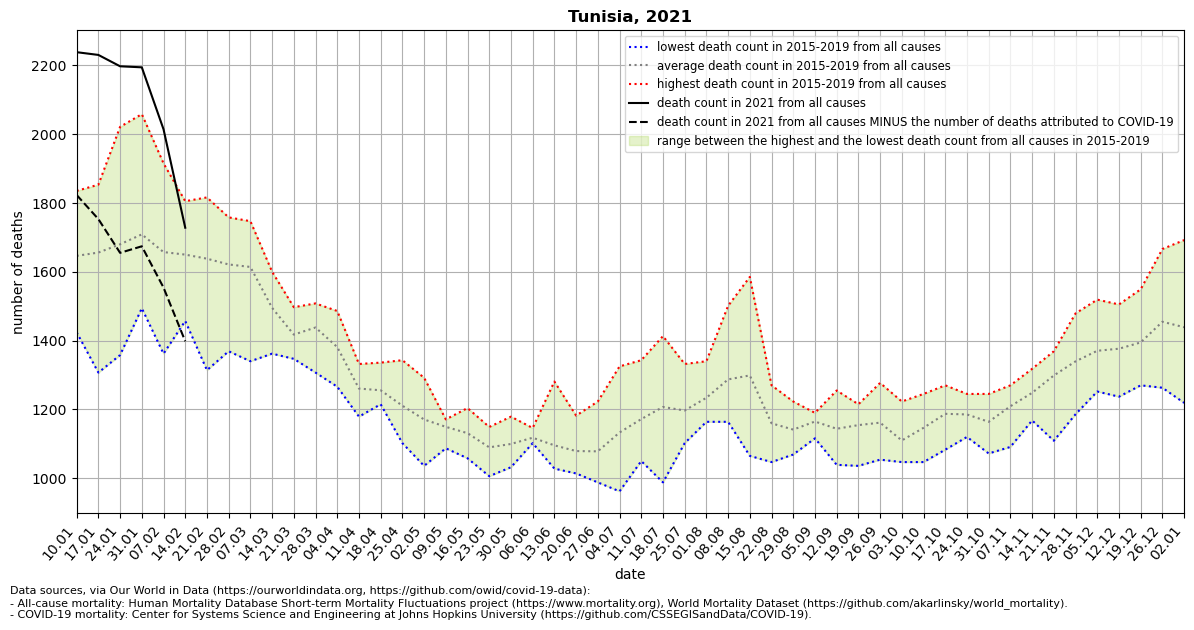

The data file committed next to this chart (first rows):
location, date, time, time_unit, deaths_2010_all_ages, deaths_2011_all_ages, deaths_2012_all_ages, deaths_2013_all_ages, deaths_2014_all_ages, deaths_2015_all_ages, deaths_2016_all_ages, deaths_2017_all_ages, deaths_2018_all_ages, deaths_2019_all_ages, deaths_2020_all_ages, deaths_2021_all_ages, new_deaths, deaths_min, deaths_max, deaths_mean, deaths_noncovid
Tunisia, 2021-01-10, 1, weekly, , , , , , 1835, 1424, 1706, 1684, 1582, 1699, 2238, 415.0, 1424, 1835, 1646, 1823
Tunisia, 2021-01-17, 2, weekly, , , , , , 1684, 1307, 1853, 1677, 1758, 1618, 2230, 477.0, 1307, 1853, 1656, 1753
Tunisia, 2021-01-24, 3, weekly, , , , , , 1560, 1358, 2021, 1655, 1805, 1772, 2197, 542.0, 1358, 2021, 1680, 1655
Tunisia, 2021-01-31, 4, weekly, , , , , , 1600, 1494, 2058, 1670, 1721, 1783, 2194, 520.0, 1494, 2058, 1709, 1674
Tunisia, 2021-02-07, 5, weekly, , , , , , 1666, 1362, 1915, 1552, 1791, 1758, 2014, 460.0, 1362, 1915, 1657, 1554
Tunisia, 2021-02-14, 6, weekly, , , , , , 1618, 1457, 1703, 1666, 1805, 1761, 1728, 330.0, 1457, 1805, 1650, 1398
Tunisia, 2021-02-21, 7, weekly, , , , , , 1816, 1314, 1684, 1607, 1769, 1717, , 249.0, 1314, 1816, 1638, 
Tunisia, 2021-02-28, 8, weekly, , , , , , 1758, 1369, 1585, 1684, 1710, 1622, , 208.0, 1369, 1758, 1621, 
Tunisia, 2021-03-07, 9, weekly, , , , , , 1721, 1340, 1574, 1688, 1747, 1523, , 200.0, 1340, 1747, 1614, 
Tunisia, 2021-03-14, 10, weekly, , , , , , 1527, 1453, 1362, 1534, 1600, 1453, , 188.0, 1362, 1600, 1495, 
Tunisia, 2021-03-21, 11, weekly, , , , , , 1497, 1468, 1347, 1417, 1358, 1387, , 157.0, 1347, 1497, 1417, 
Tunisia, 2021-03-28, 12, weekly, , , , , , 1457, 1508, 1307, 1413, 1505, 1431, , 159.0, 1307, 1508, 1438, 
Tunisia, 2021-04-04, 13, weekly, , , , , , 1376, 1354, 1266, 1486, 1424, 1395, , , 1266, 1486, 1381, 
Tunisia, 2021-04-11, 14, weekly, , , , , , 1292, 1179, 1204, 1296, 1332, 1296, , , 1179, 1332, 1261, 
Tunisia, 2021-04-18, 15, weekly, , , , , , 1252, 1215, 1223, 1252, 1336, 1263, , , 1215, 1336, 1256, 
Tunisia, 2021-04-25, 16, weekly, , , , , , 1168, 1102, 1204, 1237, 1343, 1153, , , 1102, 1343, 1211, 
Tunisia, 2021-05-02, 17, weekly, , , , , , 1157, 1036, 1157, 1212, 1292, 1087, , , 1036, 1292, 1171, 
Tunisia, 2021-05-09, 18, weekly, , , , , , 1087, 1171, 1168, 1168, 1153, 1109, , , 1087, 1171, 1149, 
Tunisia, 2021-05-16, 19, weekly, , , , , , 1058, 1116, 1153, 1124, 1204, 1083, , , 1058, 1204, 1131, 
Tunisia, 2021-05-23, 20, weekly, , , , , , 1058, 1006, 1098, 1149, 1138, 1080, , , 1006, 1149, 1090, 
Tunisia, 2021-05-30, 21, weekly, , , , , , 1069, 1149, 1069, 1032, 1179, 1087, , , 1032, 1179, 1100, 
Tunisia, 2021-06-06, 22, weekly, , , , , , 1105, 1102, 1109, 1127, 1146, 1043, , , 1102, 1146, 1118, 
Tunisia, 2021-06-13, 23, weekly, , , , , , 1065, 1050, 1028, 1054, 1281, 1083, , , 1028, 1281, 1096, 
Tunisia, 2021-06-20, 24, weekly, , , , , , 1065, 1032, 1014, 1102, 1182, 1087, , , 1014, 1182, 1079, 
Tunisia, 2021-06-27, 25, weekly, , , , , , 988.0, 1017, 1061, 1102, 1223, 1091, , , 988.0, 1223, 1078, 
Tunisia, 2021-07-04, 26, weekly, , , , , , 962.0, 1032, 1325, 1149, 1197, 1263, , , 962.0, 1325, 1133, 
Tunisia, 2021-07-11, 27, weekly, , , , , , 1050, 1076, 1131, 1259, 1343, 1164, , , 1050, 1343, 1172, 
Tunisia, 2021-07-18, 28, weekly, , , , , , 988.0, 1102, 1274, 1259, 1413, 1164, , , 988.0, 1413, 1207, 
Tunisia, 2021-07-25, 29, weekly, , , , , , 1138, 1102, 1182, 1332, 1230, 1127, , , 1102, 1332, 1197, 
Tunisia, 2021-08-01, 30, weekly, , , , , , 1230, 1164, 1212, 1340, 1223, 1212, , , 1164, 1340, 1234, 
Tunisia, 2021-08-08, 31, weekly, , , , , , 1501, 1164, 1303, 1234, 1234, 1475, , , 1164, 1501, 1287, 
Tunisia, 2021-08-15, 32, weekly, , , , , , 1223, 1065, 1585, 1127, 1494, 1197, , , 1065, 1585, 1299, 
Tunisia, 2021-08-22, 33, weekly, , , , , , 1160, 1047, 1164, 1157, 1270, 1307, , , 1047, 1270, 1160, 
Tunisia, 2021-08-29, 34, weekly, , , , , , 1109, 1069, 1153, 1153, 1223, 1351, , , 1069, 1223, 1141, 
Tunisia, 2021-09-05, 35, weekly, , , , , , 1116, 1157, 1190, 1190, 1171, 1219, , , 1116, 1190, 1165, 
Tunisia, 2021-09-12, 36, weekly, , , , , , 1116, 1039, 1094, 1255, 1215, 1201, , , 1039, 1255, 1144, 
Tunisia, 2021-09-19, 37, weekly, , , , , , 1149, 1036, 1186, 1186, 1215, 1164, , , 1036, 1215, 1154, 
Tunisia, 2021-09-26, 38, weekly, , , , , , 1054, 1116, 1179, 1182, 1277, 1406, , , 1054, 1277, 1162, 
Tunisia, 2021-10-03, 39, weekly, , , , , , 1050, 1047, 1098, 1131, 1223, 1376, , , 1047, 1223, 1110, 
Tunisia, 2021-10-10, 40, weekly, , , , , , 1113, 1047, 1138, 1245, 1190, 1538, , , 1047, 1245, 1147, 
Tunisia, 2021-10-17, 41, weekly, , , , , , 1105, 1083, 1212, 1266, 1270, 1640, , , 1083, 1270, 1187, 
Tunisia, 2021-10-24, 42, weekly, , , , , , 1120, 1124, 1219, 1245, 1219, 1860, , , 1120, 1245, 1185, 
Tunisia, 2021-10-31, 43, weekly, , , , , , 1072, 1127, 1135, 1241, 1245, 1831, , , 1072, 1245, 1164, 
Tunisia, 2021-11-07, 44, weekly, , , , , , 1193, 1091, 1255, 1270, 1237, 1871, , , 1091, 1270, 1209, 
Tunisia, 2021-11-14, 45, weekly, , , , , , 1175, 1168, 1292, 1318, 1288, 1769, , , 1168, 1318, 1248, 
Tunisia, 2021-11-21, 46, weekly, , , , , , 1109, 1303, 1354, 1358, 1369, 1714, , , 1109, 1369, 1299, 
Tunisia, 2021-11-28, 47, weekly, , , , , , 1186, 1299, 1413, 1321, 1479, 1835, , , 1186, 1479, 1340, 
Tunisia, 2021-12-05, 48, weekly, , , , , , 1340, 1252, 1365, 1376, 1519, 1791, , , 1252, 1519, 1370, 
Tunisia, 2021-12-12, 49, weekly, , , , , , 1237, 1347, 1505, 1354, 1439, 1875, , , 1237, 1505, 1376, 
Tunisia, 2021-12-19, 50, weekly, , , , , , 1270, 1325, 1549, 1354, 1475, 1820, , , 1270, 1549, 1395, 
Tunisia, 2021-12-26, 51, weekly, , , , , , 1263, 1409, 1666, 1406, 1530, 1831, , , 1263, 1666, 1455, 
Tunisia, 2022-01-02, 52, weekly, , , , , , 1358, 1219, 1692, 1512, 1413, 1857, , , 1219, 1692, 1439, 
